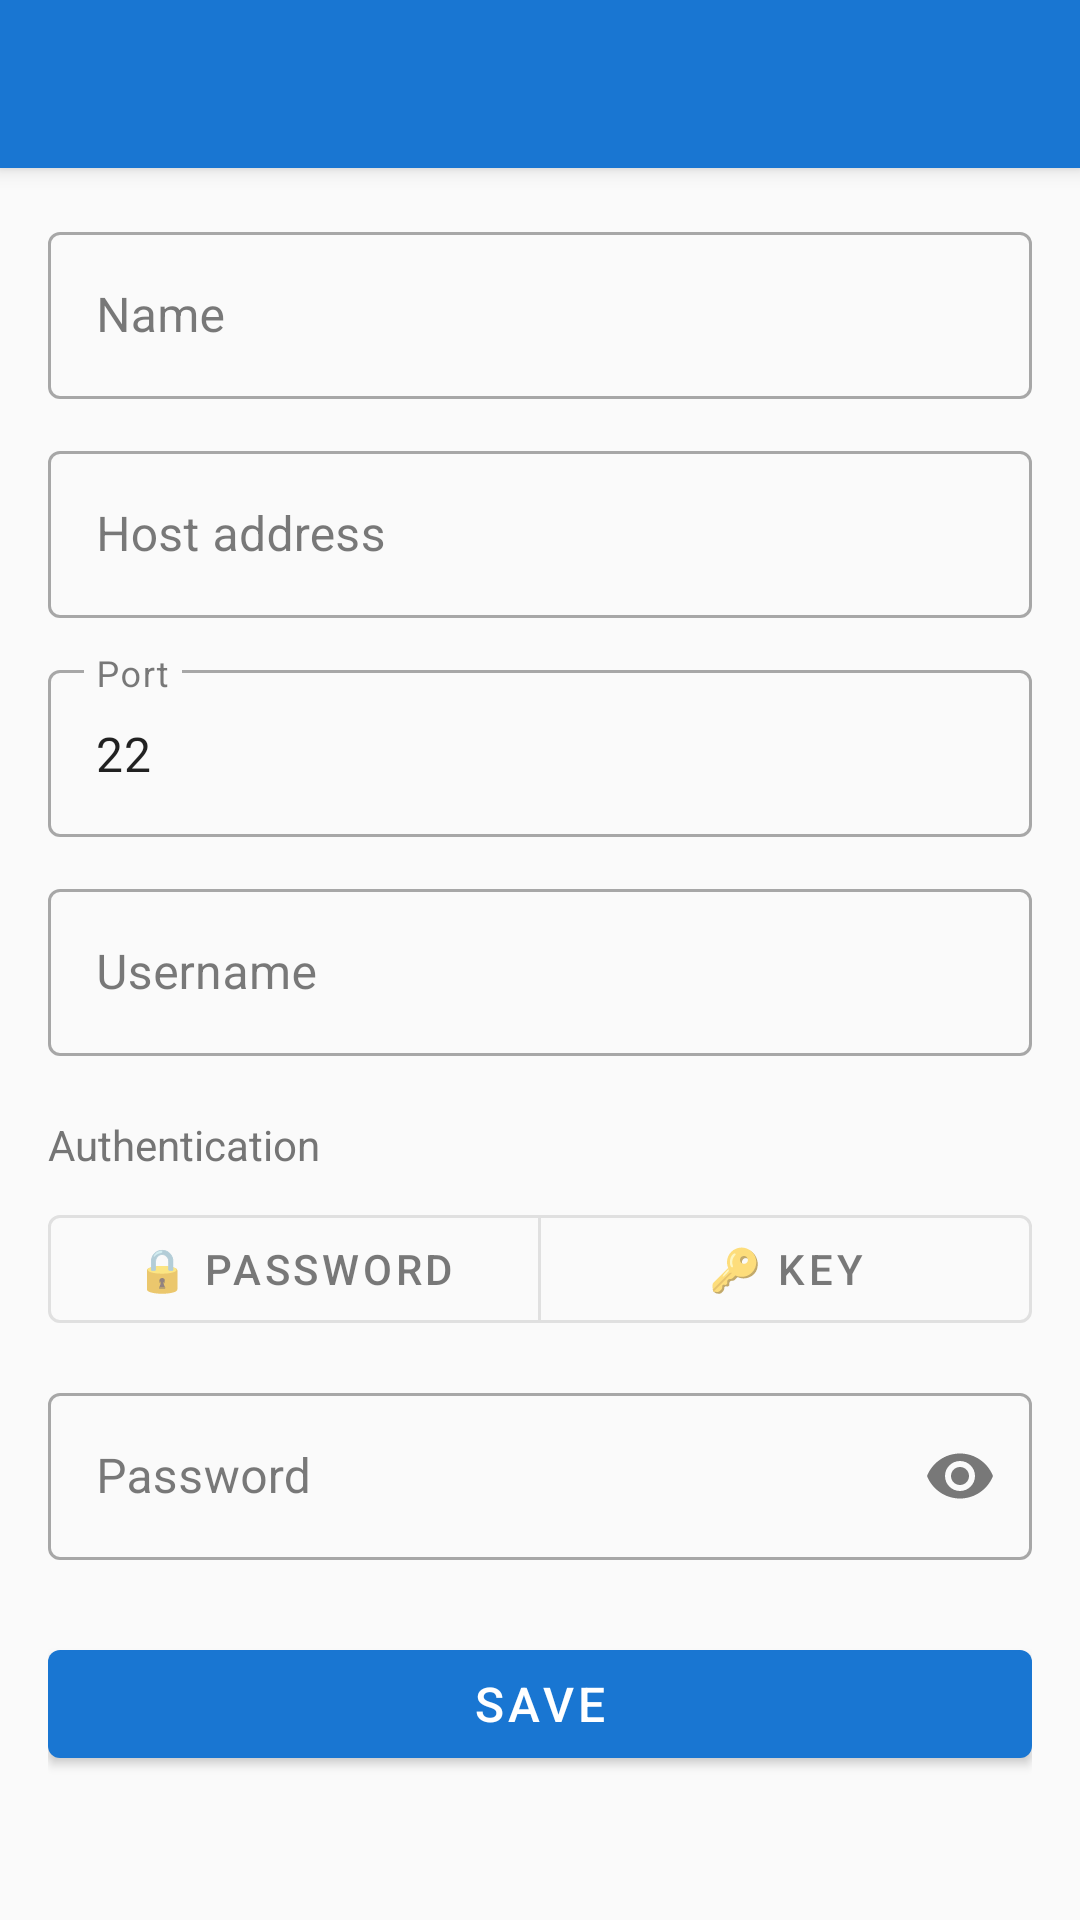

Write the Android layout XML for this screen, with the resource values it uses.
<!-- AndroidManifest.xml: application theme Theme.SSHTerminal -->
<!-- res/layout/fragment_host_editor.xml -->
<?xml version="1.0" encoding="utf-8"?>
<androidx.coordinatorlayout.widget.CoordinatorLayout xmlns:android="http://schemas.android.com/apk/res/android"
    xmlns:app="http://schemas.android.com/apk/res-auto"
    xmlns:tools="http://schemas.android.com/tools"
    android:layout_width="match_parent"
    android:layout_height="match_parent"
    android:background="?attr/colorSurface">

    <com.google.android.material.appbar.AppBarLayout
        android:layout_width="match_parent"
        android:layout_height="wrap_content">

        <com.google.android.material.appbar.MaterialToolbar
            android:id="@+id/toolbar"
            android:layout_width="match_parent"
            android:layout_height="?attr/actionBarSize"
            app:navigationIcon="@drawable/ic_back"
            app:titleTextColor="?attr/colorOnPrimary"
            android:background="?attr/colorPrimary" />

    </com.google.android.material.appbar.AppBarLayout>

    <androidx.core.widget.NestedScrollView
        android:layout_width="match_parent"
        android:layout_height="match_parent"
        app:layout_behavior="@string/appbar_scrolling_view_behavior">

        <LinearLayout
            android:layout_width="match_parent"
            android:layout_height="wrap_content"
            android:orientation="vertical"
            android:padding="16dp">

            
            <com.google.android.material.textfield.TextInputLayout
                android:layout_width="match_parent"
                android:layout_height="wrap_content"
                android:hint="@string/host_name"
                style="@style/Widget.MaterialComponents.TextInputLayout.OutlinedBox">

                <com.google.android.material.textfield.TextInputEditText
                    android:id="@+id/et_name"
                    android:layout_width="match_parent"
                    android:layout_height="wrap_content"
                    android:inputType="text"
                    tools:text="我的服务器" />

            </com.google.android.material.textfield.TextInputLayout>

            
            <com.google.android.material.textfield.TextInputLayout
                android:layout_width="match_parent"
                android:layout_height="wrap_content"
                android:layout_marginTop="12dp"
                android:hint="@string/host_address"
                style="@style/Widget.MaterialComponents.TextInputLayout.OutlinedBox">

                <com.google.android.material.textfield.TextInputEditText
                    android:id="@+id/et_host"
                    android:layout_width="match_parent"
                    android:layout_height="wrap_content"
                    android:inputType="textUri"
                    tools:text="192.168.1.100" />

            </com.google.android.material.textfield.TextInputLayout>

            
            <com.google.android.material.textfield.TextInputLayout
                android:layout_width="match_parent"
                android:layout_height="wrap_content"
                android:layout_marginTop="12dp"
                android:hint="@string/port"
                style="@style/Widget.MaterialComponents.TextInputLayout.OutlinedBox">

                <com.google.android.material.textfield.TextInputEditText
                    android:id="@+id/et_port"
                    android:layout_width="match_parent"
                    android:layout_height="wrap_content"
                    android:inputType="number"
                    android:text="@string/default_ssh_port" />

            </com.google.android.material.textfield.TextInputLayout>

            
            <com.google.android.material.textfield.TextInputLayout
                android:layout_width="match_parent"
                android:layout_height="wrap_content"
                android:layout_marginTop="12dp"
                android:hint="@string/username"
                style="@style/Widget.MaterialComponents.TextInputLayout.OutlinedBox">

                <com.google.android.material.textfield.TextInputEditText
                    android:id="@+id/et_username"
                    android:layout_width="match_parent"
                    android:layout_height="wrap_content"
                    android:inputType="text"
                    tools:text="root" />

            </com.google.android.material.textfield.TextInputLayout>

            
            <TextView
                android:layout_width="wrap_content"
                android:layout_height="wrap_content"
                android:layout_marginTop="20dp"
                android:text="@string/auth_type"
                android:textSize="14sp"
                android:textColor="?attr/colorOnSurfaceVariant" />

            <com.google.android.material.button.MaterialButtonToggleGroup
                android:id="@+id/toggle_auth_type"
                android:layout_width="match_parent"
                android:layout_height="wrap_content"
                android:layout_marginTop="8dp"
                app:singleSelection="true"
                app:selectionRequired="true">

                <com.google.android.material.button.MaterialButton
                    android:id="@+id/btn_password"
                    android:layout_width="0dp"
                    android:layout_height="wrap_content"
                    android:layout_weight="1"
                    android:text="@string/auth_password"
                    style="@style/Widget.MaterialComponents.Button.OutlinedButton" />

                <com.google.android.material.button.MaterialButton
                    android:id="@+id/btn_key"
                    android:layout_width="0dp"
                    android:layout_height="wrap_content"
                    android:layout_weight="1"
                    android:text="@string/auth_key"
                    style="@style/Widget.MaterialComponents.Button.OutlinedButton" />

            </com.google.android.material.button.MaterialButtonToggleGroup>

            
            <com.google.android.material.textfield.TextInputLayout
                android:id="@+id/layout_password"
                android:layout_width="match_parent"
                android:layout_height="wrap_content"
                android:layout_marginTop="12dp"
                android:hint="@string/password"
                app:endIconMode="password_toggle"
                style="@style/Widget.MaterialComponents.TextInputLayout.OutlinedBox">

                <com.google.android.material.textfield.TextInputEditText
                    android:id="@+id/et_password"
                    android:layout_width="match_parent"
                    android:layout_height="wrap_content"
                    android:inputType="textPassword" />

            </com.google.android.material.textfield.TextInputLayout>

            
            <LinearLayout
                android:id="@+id/layout_private_key"
                android:layout_width="match_parent"
                android:layout_height="wrap_content"
                android:orientation="vertical"
                android:visibility="gone"
                tools:visibility="visible">

                <com.google.android.material.textfield.TextInputLayout
                    android:layout_width="match_parent"
                    android:layout_height="wrap_content"
                    android:layout_marginTop="12dp"
                    android:hint="@string/private_key"
                    style="@style/Widget.MaterialComponents.TextInputLayout.OutlinedBox">

                    <com.google.android.material.textfield.TextInputEditText
                        android:id="@+id/et_private_key"
                        android:layout_width="match_parent"
                        android:layout_height="wrap_content"
                        android:inputType="textMultiLine|textVisiblePassword"
                        android:minLines="5"
                        android:fontFamily="monospace"
                        android:gravity="top|start" />

                </com.google.android.material.textfield.TextInputLayout>

                <com.google.android.material.textfield.TextInputLayout
                    android:layout_width="match_parent"
                    android:layout_height="wrap_content"
                    android:layout_marginTop="12dp"
                    android:hint="@string/passphrase_optional"
                    app:endIconMode="password_toggle"
                    style="@style/Widget.MaterialComponents.TextInputLayout.OutlinedBox">

                    <com.google.android.material.textfield.TextInputEditText
                        android:id="@+id/et_passphrase"
                        android:layout_width="match_parent"
                        android:layout_height="wrap_content"
                        android:inputType="textPassword" />

                </com.google.android.material.textfield.TextInputLayout>

            </LinearLayout>

            
            <com.google.android.material.button.MaterialButton
                android:id="@+id/btn_save"
                android:layout_width="match_parent"
                android:layout_height="wrap_content"
                android:layout_marginTop="24dp"
                android:text="@string/save"
                android:textSize="16sp" />

        </LinearLayout>

    </androidx.core.widget.NestedScrollView>

</androidx.coordinatorlayout.widget.CoordinatorLayout>
<!-- resources referenced by this layout -->
<resources>
  <string name="auth_key">🔑 Key</string>
  <string name="auth_password">🔒 Password</string>
  <string name="auth_type">Authentication</string>
  <string name="default_ssh_port" translatable="false">22</string>
  <string name="host_address">Host address</string>
  <string name="host_name">Name</string>
  <string name="passphrase_optional">Key passphrase (optional)</string>
  <string name="password">Password</string>
  <string name="port">Port</string>
  <string name="private_key">Private key (PEM format)</string>
  <string name="save">Save</string>
  <string name="username">Username</string>
  <style name="Theme.SSHTerminal" parent="Theme.MaterialComponents.DayNight.NoActionBar">
          <item name="colorPrimary">@color/primary</item>
          <item name="colorPrimaryDark">@color/primary_dark</item>
          <item name="colorPrimaryContainer">@color/primary_container</item>
          <item name="colorOnPrimary">@color/on_primary</item>
          <item name="colorSecondary">@color/secondary</item>
          <item name="colorSurface">@color/surface</item>
          <item name="colorOnSurface">@color/on_surface</item>
          <item name="colorOnSurfaceVariant">@color/on_surface_variant</item>
          <item name="colorError">@color/error</item>
          <item name="android:statusBarColor">@color/primary_dark</item>
      </style>
  <color name="primary">#1976D2</color>
  <color name="primary_dark">#1565C0</color>
  <color name="primary_container">#BBDEFB</color>
  <color name="on_primary">#FFFFFF</color>
  <color name="secondary">#26A69A</color>
  <color name="surface">#FAFAFA</color>
  <color name="on_surface">#212121</color>
  <color name="on_surface_variant">#757575</color>
  <color name="error">#D32F2F</color>
</resources>
